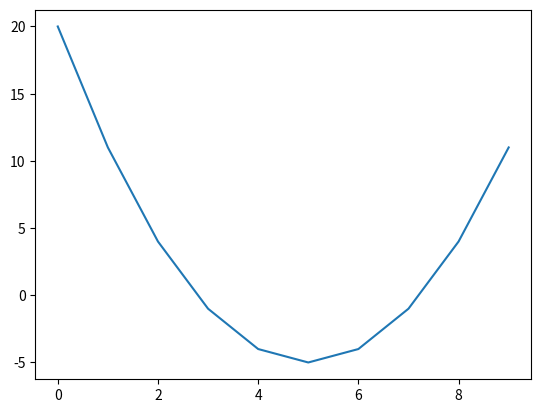

The matplotlib source for this figure:
import pandas as pd
import matplotlib.pyplot as plt
import numpy as np

x = [x**2 -5 for x in range(-5,5)]
plt.plot(x)